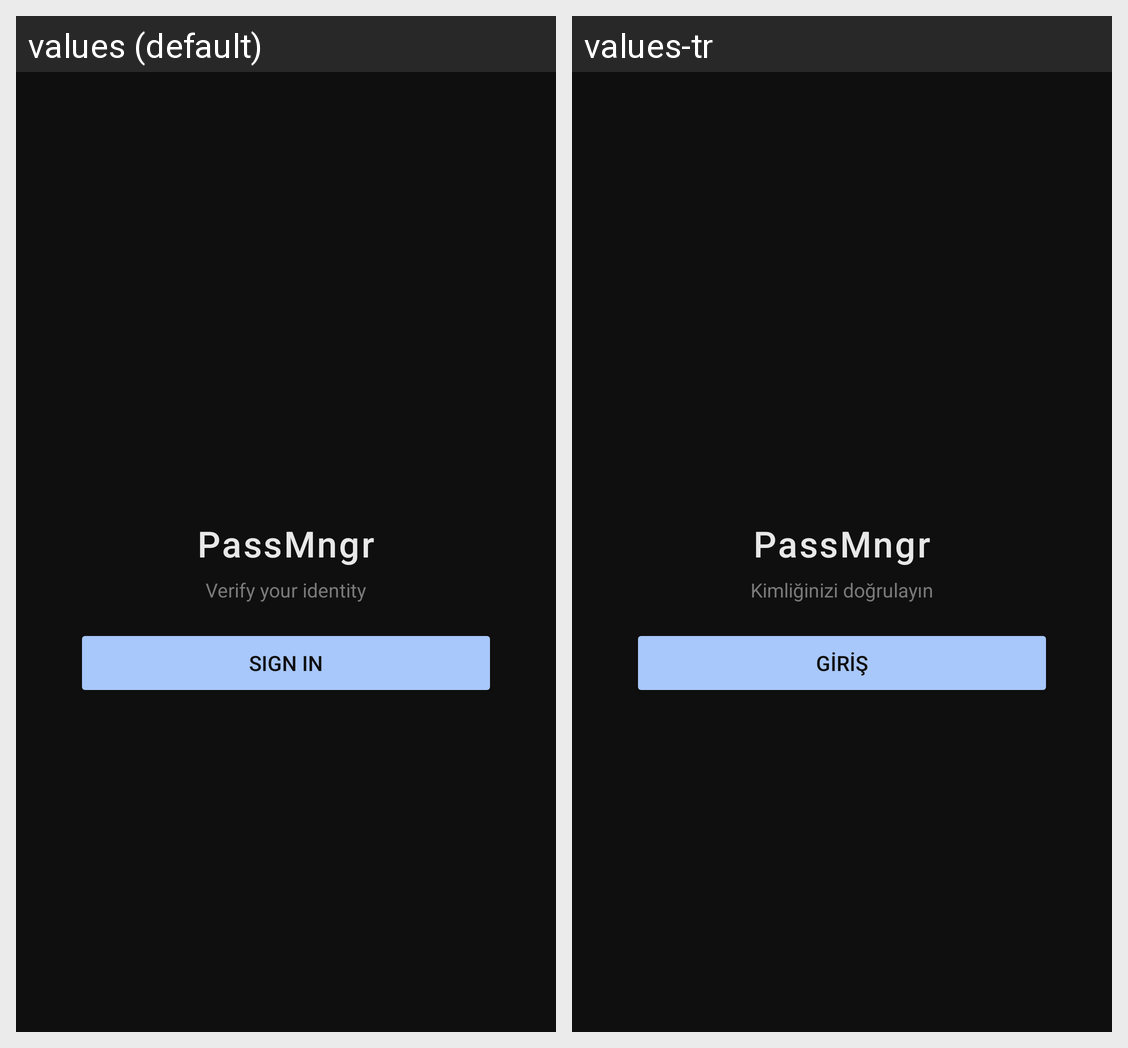

This grid shows one Android layout under two languages. Give, for every string resource on the screen, its name, the default text and each shown locale's text.
Android screen res/layout/activity_auth.xml rendered under 2 locales, left to right: values (default), values-tr. Device: Nexus 5 (rendered at 1080×1920; each locale shown at half size, 540×960, under a caption strip naming it); theme Theme.PassMngr.
Strings drawn on this screen, with the default value and each locale's value (text and hints the layout hard-codes, and strings that could not be matched under every locale, appear in the picture but are not listed):

app_name
  values: PassMngr
  values-tr: PassMngr

auth_subtitle
  values: Verify your identity
  values-tr: Kimliğinizi doğrulayın

auth_btn_enter
  values: Sign in
  values-tr: Giriş
